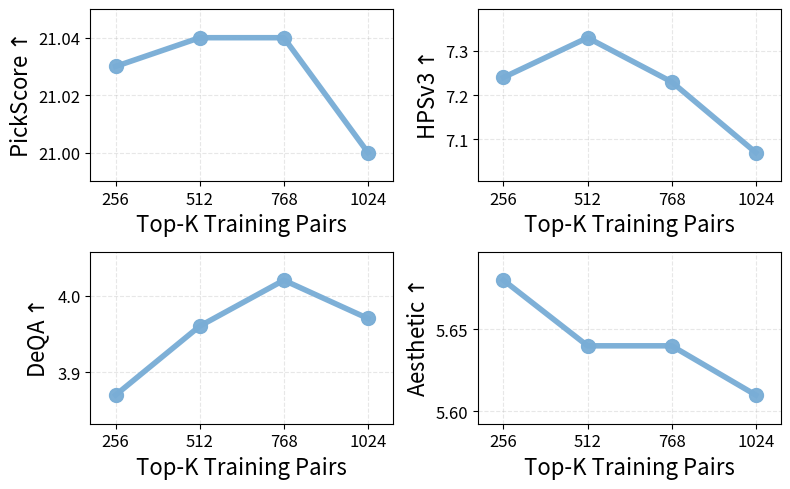

This figure's Python source:
HPDv3_dict = {
    256 : {
        "PickScore": 21.03,
        "HPSv3": 7.24,
        "DeQA": 3.87,
        "Aesthetic": 5.68
    },
    512 : {
        "PickScore": 21.04,
        "HPSv3": 7.33,
        "DeQA": 3.96,
        "Aesthetic": 5.64
    },
    768 : {
        "PickScore": 21.04,
        "HPSv3": 7.23,
        "DeQA": 4.02,
        "Aesthetic": 5.64
    },
    1024 : {
        "PickScore": 21.00,
        "HPSv3": 7.07,
        "DeQA": 3.97,
        "Aesthetic": 5.61
    }
}

Civitai_dict = {
    256 : {
        "PickScore": 21.57,
        "HPSv3": 8.71,
        "DeQA": 3.96,
        "Aesthetic": 5.94
    },
    512 : {
        "PickScore": 21.57,
        "HPSv3": 8.67,
        "DeQA": 4.01,
        "Aesthetic": 5.96
    },
    768 : {
        "PickScore": 21.50,
        "HPSv3": 8.45,
        "DeQA": 4.02,
        "Aesthetic": 5.89
    },
    1024 : {
        "PickScore": 21.57,
        "HPSv3": 8.57,
        "DeQA": 4.08,
        "Aesthetic": 5.94
    }
}

dataset_size_list = [ 256, 512, 768, 1024 ]
reward_model_list = [ "PickScore", "HPSv3", "DeQA", "Aesthetic" ]




import matplotlib.pyplot as plt
import numpy as np

# ### v1
# HPDv3_color = '#FF7F00'
# Civitai_color = '#377EB8'
# ### v2
# HPDv3_color = '#6f9ec8'
# Civitai_color = '#fca86a'
### v3
HPDv3_color = '#79ADD6' # '#FF7F00' # "#F08513" # "#F3912C"# "#F2901C"# '#EE8227'
Civitai_color = '#79ADD6'

line_width = 4
marker_size = 10
legend_size = 12
tick_size = 12
label_size = 16

# 为每个reward model绘制折线图
# fig, axes = plt.subplots(1, 4, figsize=(12, 3), dpi=200)
# fig, axes = plt.subplots(2, 2, figsize=(7, 6), dpi=300)
fig, axes = plt.subplots(2, 2, figsize=(8, 5), dpi=300)

for idx, reward_model in enumerate(reward_model_list):
    ax = axes.flat[idx]
    
    hpdv3_values = [HPDv3_dict[size][reward_model] for size in dataset_size_list]
    
    # 绘制折线
    ax.plot(dataset_size_list, hpdv3_values, marker='o', linewidth=line_width, markersize=marker_size, 
            color=HPDv3_color, alpha=0.96)
    
    # 设置标签
    ax.set_xlabel('Top-K Training Pairs', fontsize=label_size)
    ax.set_ylabel(rf'{reward_model}$\uparrow$', fontsize=label_size)
        
    ax.grid(True, linestyle="--", linewidth=0.8, alpha=0.3, zorder=0)
    
    ax.margins(x=0.1)
    
    # 设置x轴刻度
    ax.set_xticks(dataset_size_list)
    ax.tick_params(axis='both', labelsize=tick_size)
    
    # 自动调整y轴范围，减少空白区域
    all_values = hpdv3_values
    y_min, y_max = min(all_values), max(all_values)
    y_margin = (y_max - y_min) * 0.25  # 留40%的边距
    ax.set_ylim(y_min - y_margin, y_max + y_margin)
    
    # 设置y轴为2个刻度
    ax.locator_params(axis='y', nbins=3)
    
plt.tight_layout()
plt.savefig('training_pairs_ablation.pdf', dpi=300, bbox_inches='tight')
plt.show()
